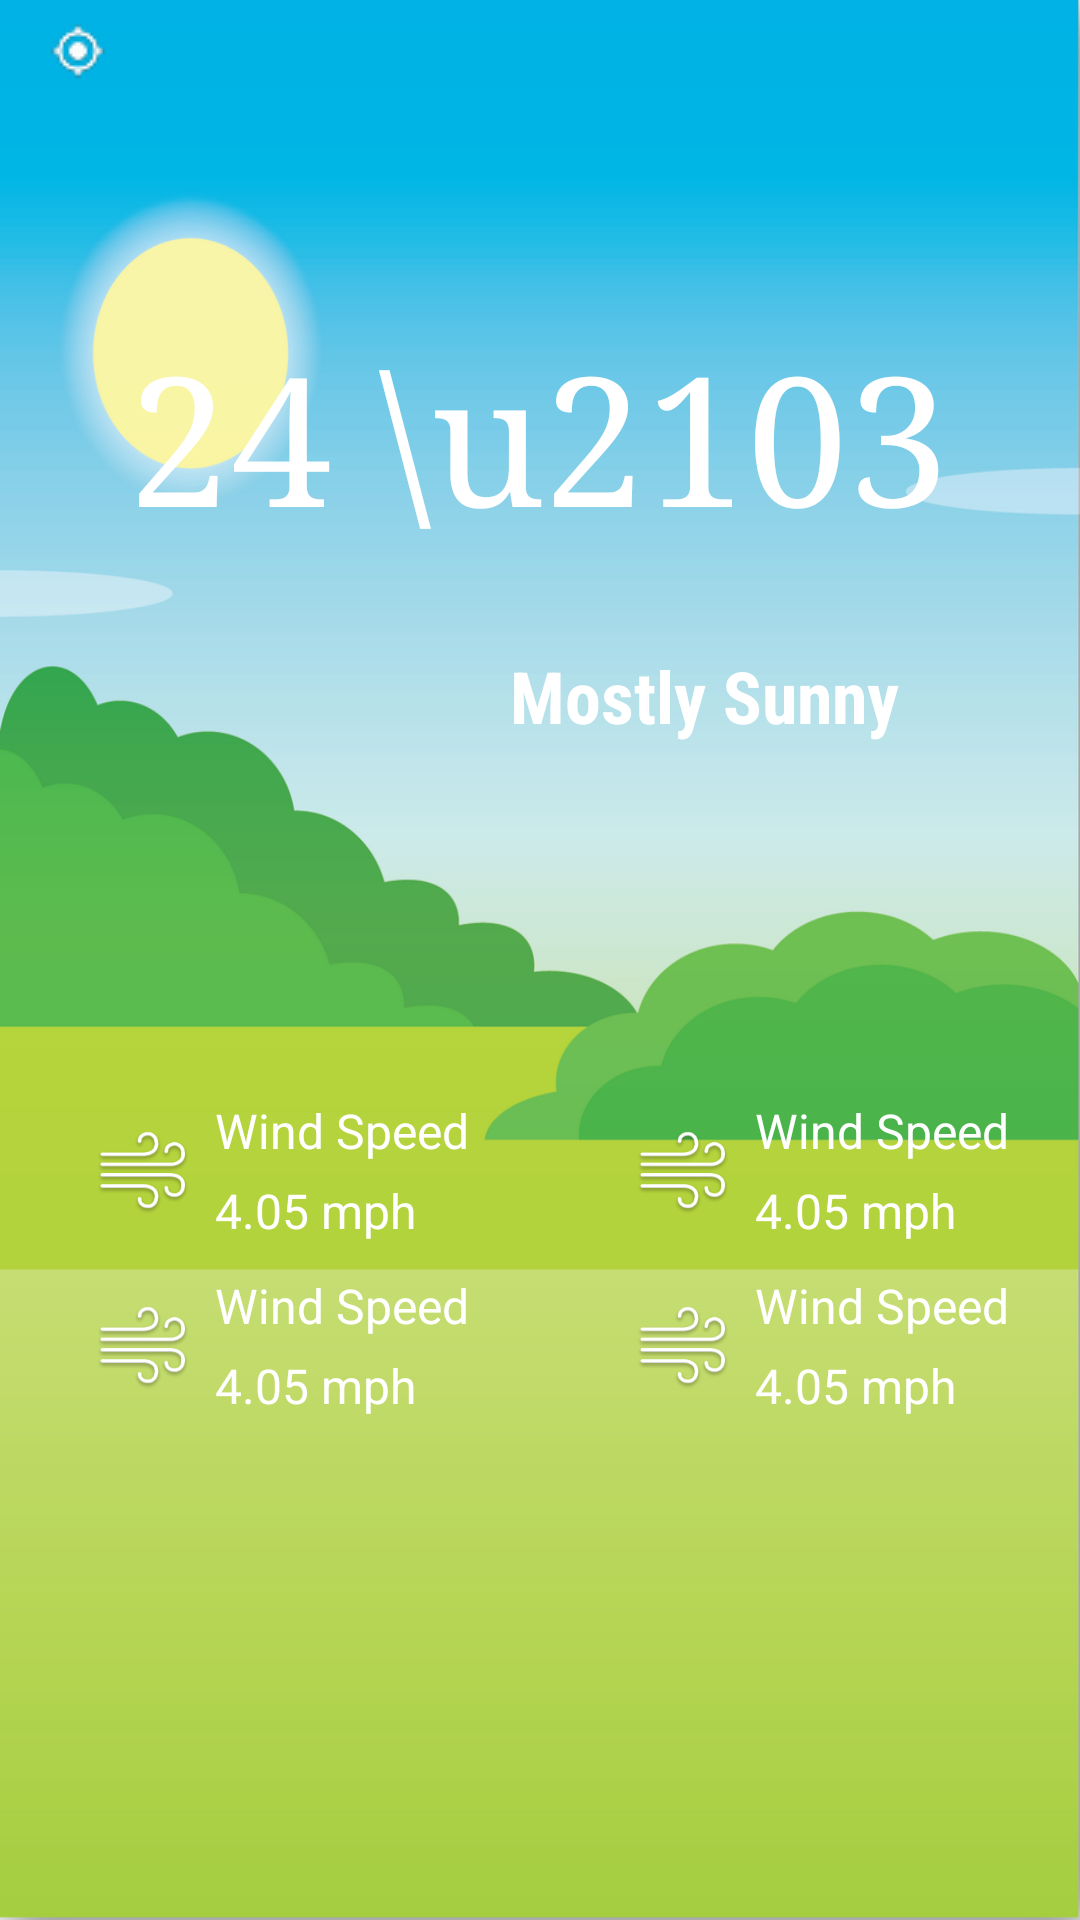

This screen was rendered from an Android layout file. Write that file and the resources it references.
<!-- AndroidManifest.xml: application theme AppTheme -->
<!-- res/layout/activity_weather_show.xml -->
<?xml version="1.0" encoding="utf-8"?>
<LinearLayout xmlns:android="http://schemas.android.com/apk/res/android"
    xmlns:app="http://schemas.android.com/apk/res-auto"
    xmlns:tools="http://schemas.android.com/tools"
    android:id="@+id/MainContent"
    android:layout_width="match_parent"
    android:layout_height="match_parent"
    android:background="@mipmap/day_image"
    android:orientation="vertical"
    tools:context="weather.check.com.checkweather.WeatherShowActivity">


    <include layout="@layout/transparent_toolbar"></include>

    <ProgressBar
        android:id="@+id/pb_progressBar"
        android:layout_width="wrap_content"
        android:layout_height="wrap_content"
        android:layout_gravity="center"
        android:visibility="gone"/>

    <LinearLayout
        android:id="@+id/WeatherContent"
        android:layout_width="match_parent"
        android:layout_height="match_parent"
        android:orientation="vertical">

        <LinearLayout
            android:layout_width="match_parent"
            android:layout_height="250dp"
            android:layout_marginTop="20dp"
            android:orientation="vertical">


            <TextView
                android:id="@+id/Temperature"
                android:layout_width="wrap_content"
                android:layout_height="wrap_content"
                android:layout_gravity="center"
                android:layout_marginTop="30dp"
                android:fontFamily="serif"
                android:text="24 \u2103"
                android:textColor="@color/white_font"
                android:textSize="60sp" />


            <LinearLayout
                android:id="@+id/CurrentWeather"
                android:layout_width="wrap_content"
                android:layout_height="wrap_content"
                android:layout_gravity="center"
                android:orientation="horizontal">

                <ImageView
                    android:id="@+id/IconImage"
                    android:layout_width="60dp"
                    android:layout_height="60dp"
                    android:layout_marginLeft="40dp"
                    android:layout_marginTop="20dp"
                    android:src="@drawable/test" />

                <TextView
                    android:id="@+id/WeatherDescription"
                    android:layout_width="wrap_content"
                    android:layout_height="wrap_content"
                    android:layout_gravity="center"
                    android:layout_marginLeft="10dp"
                    android:layout_marginTop="8dp"
                    android:fontFamily="sans-serif-condensed"
                    android:text="Mostly Sunny"
                    android:textColor="@color/white_font"
                    android:textSize="24sp"
                    android:textStyle="bold" />

            </LinearLayout>

        </LinearLayout>

        <LinearLayout
            android:layout_width="match_parent"
            android:layout_height="wrap_content"
            android:layout_marginTop="40dp"
            android:layout_weight="1"
            android:orientation="vertical">
            
            <LinearLayout
                android:layout_width="match_parent"
                android:layout_height="wrap_content"
                android:orientation="horizontal">

                
                <include
                    android:id="@+id/top_left"
                    layout="@layout/content_weather_show"></include>
                

                
                <include
                    android:id="@+id/top_right"
                    layout="@layout/content_weather_show"></include>
                

            </LinearLayout>
            


            
            <LinearLayout
                android:layout_width="match_parent"
                android:layout_height="wrap_content"
                android:layout_marginTop="10dp"
                android:orientation="horizontal">

                
                <include
                    android:id="@+id/bottom_left"
                    layout="@layout/content_weather_show"></include>
                

                
                <include
                    android:id="@+id/bottom_right"
                    layout="@layout/content_weather_show"></include>
                
            </LinearLayout>
            

            <android.support.v7.widget.RecyclerView
                android:id="@+id/rv_forecast"
                android:layout_width="match_parent"
                android:layout_height="wrap_content"
                android:layout_marginTop="20dp">

            </android.support.v7.widget.RecyclerView>
        </LinearLayout>

    </LinearLayout>

</LinearLayout>
<!-- res/layout/transparent_toolbar.xml (included above) -->
<?xml version="1.0" encoding="utf-8"?>
<android.support.design.widget.AppBarLayout xmlns:android="http://schemas.android.com/apk/res/android"
    xmlns:app="http://schemas.android.com/apk/res-auto"
    android:id="@+id/general_appbar"
    android:layout_width="match_parent"
    android:layout_height="wrap_content"
    android:background="@null"
    app:elevation="0dp">

    <android.support.v7.widget.Toolbar
        android:id="@+id/transparent_toolbar"
        android:layout_width="match_parent"
        android:layout_height="?attr/actionBarSize">

        <LinearLayout
            android:layout_width="wrap_content"
            android:layout_height="wrap_content"
            android:orientation="vertical">

            <TextView
                android:id="@+id/CityName"
                android:layout_width="wrap_content"
                android:layout_height="wrap_content"
                android:layout_gravity="left"
                android:drawableLeft="@drawable/ic_my_location"
                android:drawablePadding="2dp"
                android:textColor="@color/white_font"
                android:textSize="20sp" />

            <TextView
                android:id="@+id/CountryName"
                android:layout_width="wrap_content"
                android:layout_height="wrap_content"
                android:layout_marginLeft="10dp"
                android:textColor="@color/white_font"
                android:textSize="16sp" />
        </LinearLayout>
    </android.support.v7.widget.Toolbar>

</android.support.design.widget.AppBarLayout>
<!-- res/layout/content_weather_show.xml (included above) -->
<?xml version="1.0" encoding="utf-8"?>
<LinearLayout xmlns:android="http://schemas.android.com/apk/res/android"
    android:layout_width="match_parent"
    android:layout_height="match_parent"
    android:layout_weight="1"
    android:gravity="center"
    android:orientation="horizontal">

    <ImageView
        android:id="@+id/ContentImage"
        android:layout_width="wrap_content"
        android:layout_height="wrap_content"
        android:src="@mipmap/ic_wind_speed" />

    <LinearLayout
        android:layout_width="wrap_content"
        android:layout_height="wrap_content"
        android:orientation="vertical">

        <TextView
            android:id="@+id/ContentText"
            android:layout_width="wrap_content"
            android:layout_height="wrap_content"
            android:layout_marginBottom="5dp"
            android:text="Wind Speed"
            android:textColor="@color/white_font"
            android:textSize="16sp" />

        <TextView
            android:id="@+id/ContentTextValue"
            android:layout_width="wrap_content"
            android:layout_height="wrap_content"
            android:textColor="@color/white_font"
            android:text="4.05 mph"
            android:textSize="16sp" />
    </LinearLayout>

</LinearLayout>
<!-- resources referenced by this layout -->
<resources>
  <color name="white_font">#FFFFFF</color>
  <!-- drawable ic_my_location: png bitmap (drawable, 824 bytes) -->
  <!-- mipmap day_image: png bitmap (mipmap-hdpi, 46202 bytes) -->
  <!-- mipmap ic_wind_speed: png bitmap (mipmap-hdpi, 2939 bytes) -->
  <style name="AppTheme" parent="AppTheme.Base" />
  <style name="AppTheme.Base" parent="Theme.AppCompat.Light.DarkActionBar">
          
          <item name="windowNoTitle">true</item>
          <item name="windowActionBar">false</item>
          <item name="colorPrimary">@color/colorPrimary</item>
          <item name="colorPrimaryDark">@color/colorPrimaryDark</item>
          <item name="android:textColorSecondary">@color/white_font</item>
          <item name="colorAccent">@color/colorAccent</item>
          <item name="preferenceTheme">@style/settings_screen</item>
      </style>
  <color name="colorPrimary">#3F51B5</color>
  <color name="colorPrimaryDark">#303F9F</color>
  <color name="colorAccent">#03A9F3</color>
  <style name="settings_screen" parent="PreferenceThemeOverlay">
          <item name="android:textSize">18sp</item>
          <item name="android:textColorSecondary">#7c7878</item>
      </style>
</resources>
